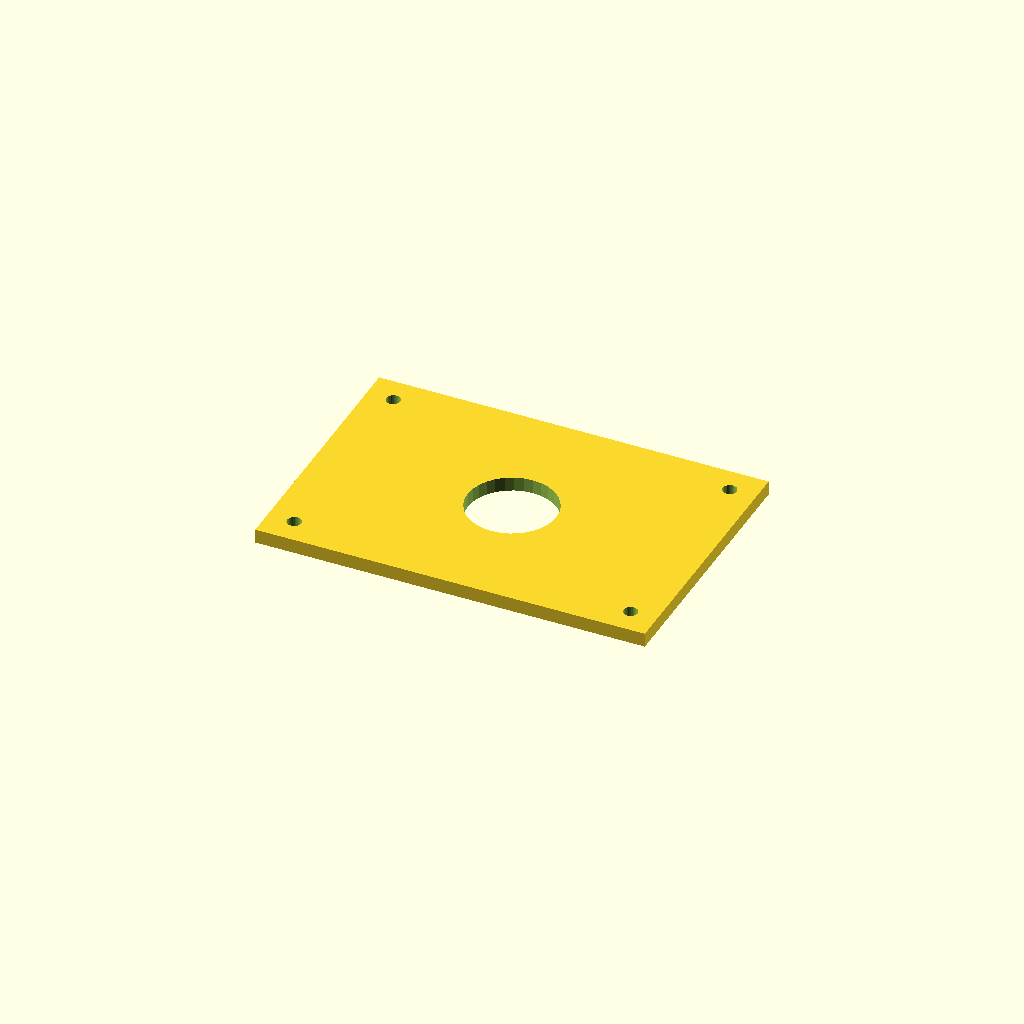
Cell 1 — every parameter at its default value.
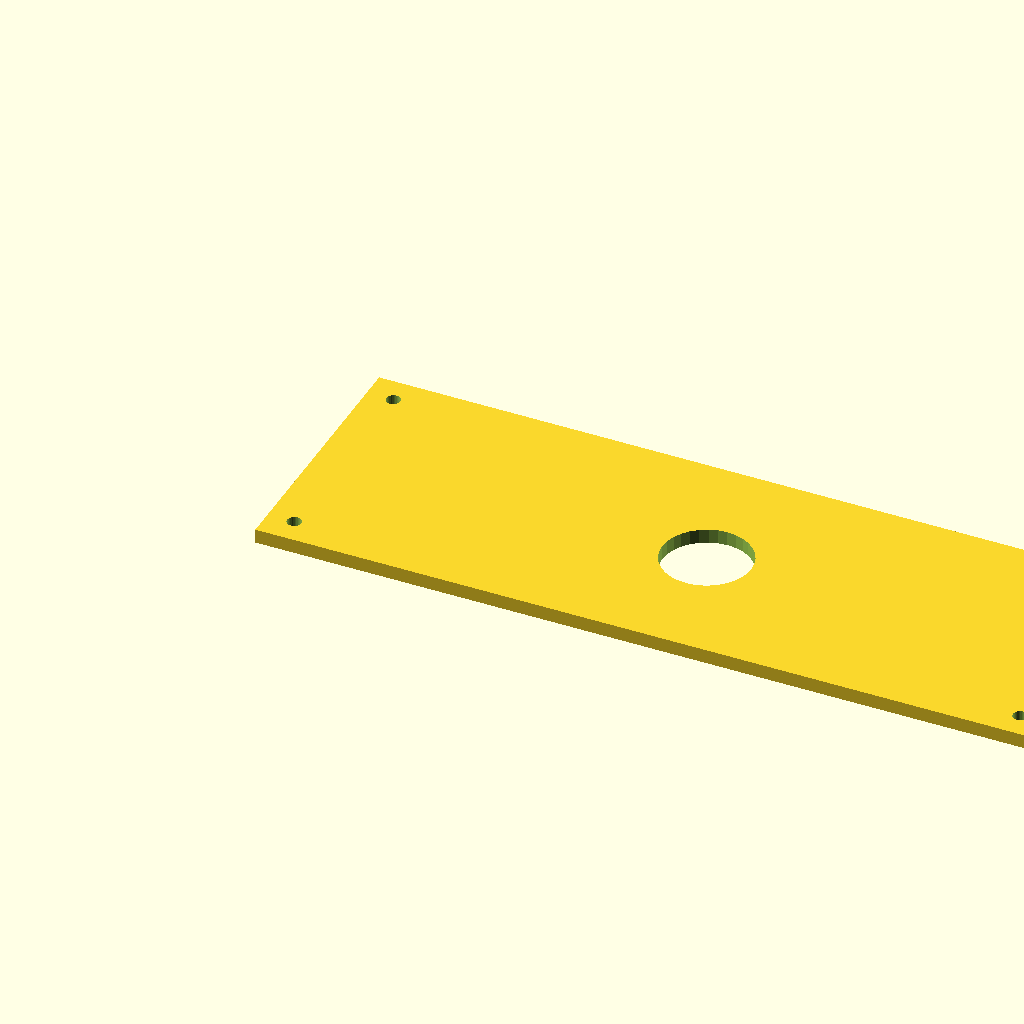
Cell 2: plate_l = 440 (everything else at default).
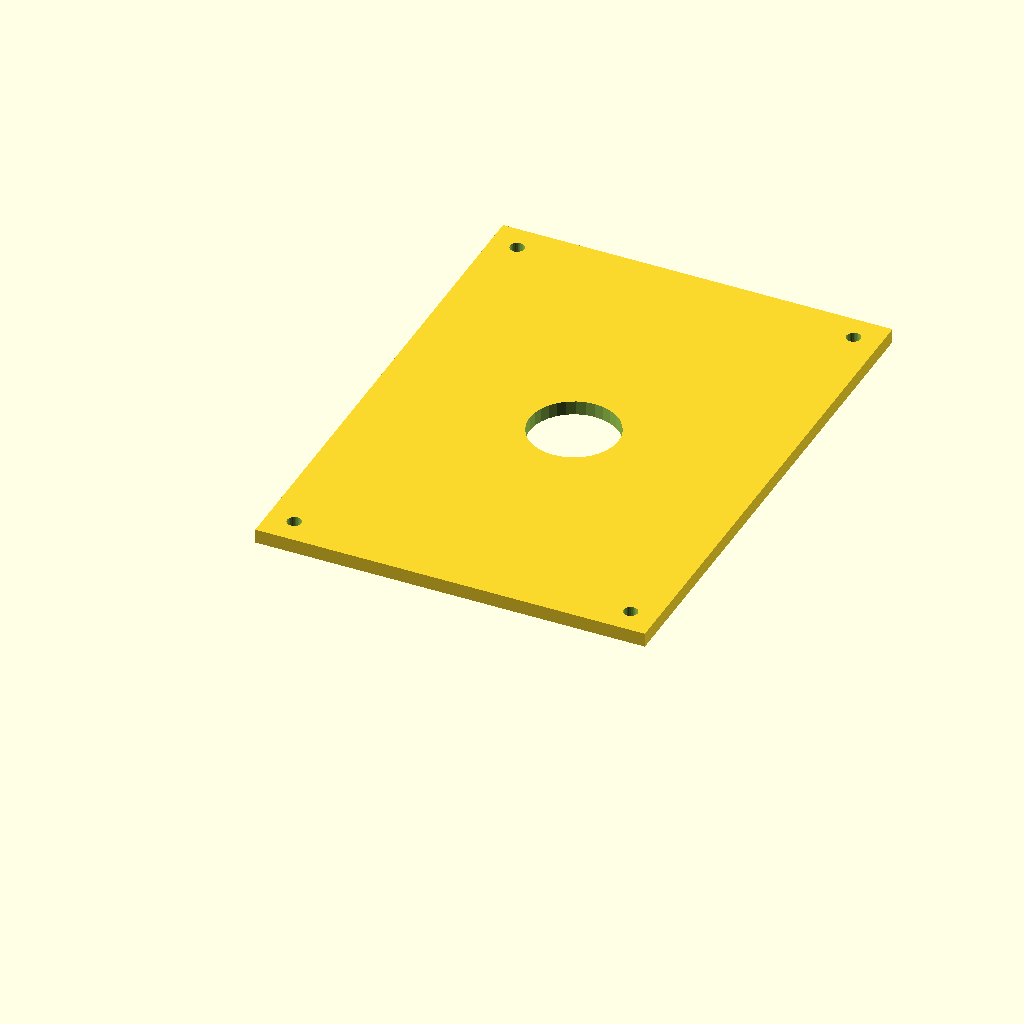
Cell 3: plate_w = 300 (everything else at default).
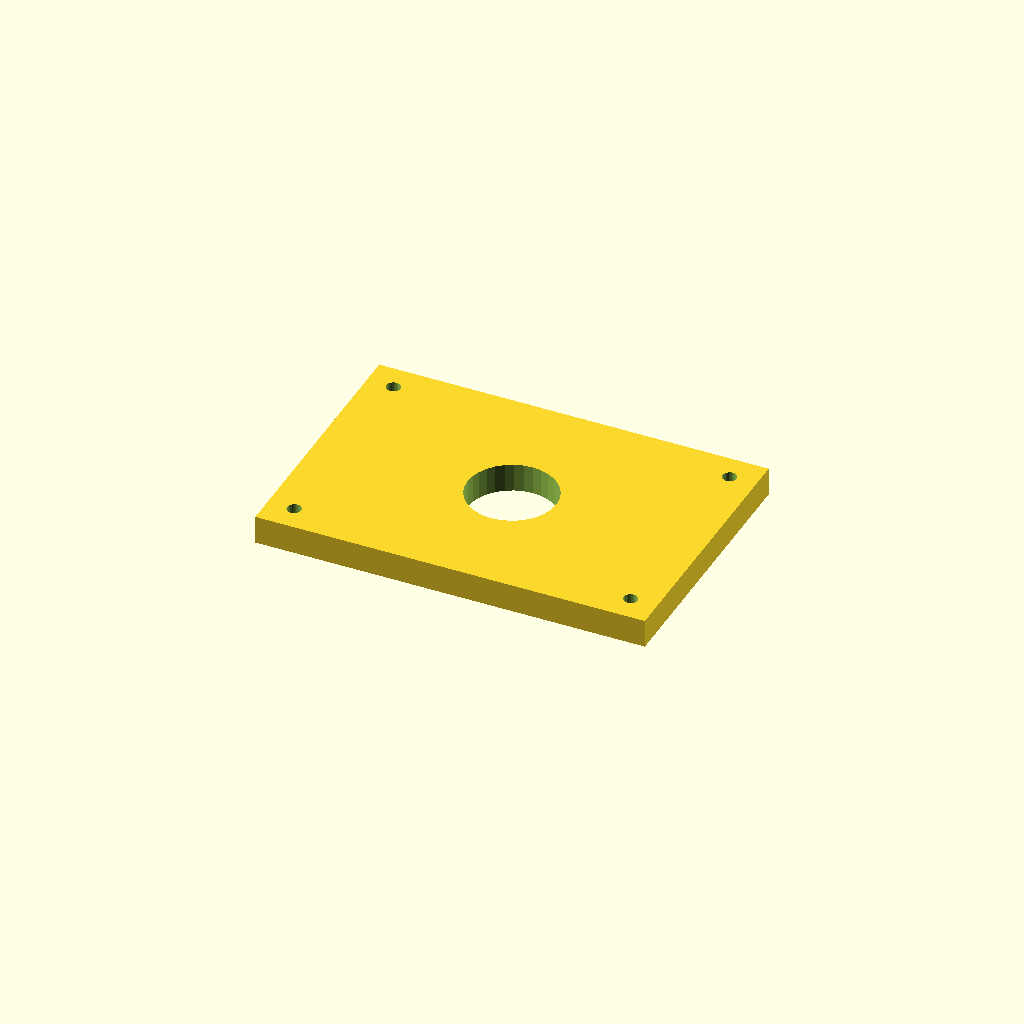
Cell 4 — plate_t set to 16, the other parameters unchanged.
All cells are drawn from one camera (rotation 55°, 0°, 25°, orthographic, colour scheme Cornfield), so only the parameter changes between them.
The OpenSCAD source (optional_data/data/scale1/largestruc/part_0195.scad):
$fn = 32;

// ----------------------------------------------------------------------
// Big plate: 200-250 mm adapter plate
// ----------------------------------------------------------------------

// --- parameters (mm) ---
plate_l = 220;            // plate length, X
plate_w = 150;            // plate width, Y
plate_t = 8;              // plate thickness, Z
corner_d = 8;             // corner hole diameter
corner_in = 15;           // corner hole inset from the edges
bore_d = 50;              // central bore

difference() {
  cube([plate_l, plate_w, plate_t]);
  translate([corner_in, corner_in, -1]) cylinder(h = plate_t + 2, d = corner_d);
  translate([plate_l - corner_in, corner_in, -1]) cylinder(h = plate_t + 2, d = corner_d);
  translate([corner_in, plate_w - corner_in, -1]) cylinder(h = plate_t + 2, d = corner_d);
  translate([plate_l - corner_in, plate_w - corner_in, -1]) cylinder(h = plate_t + 2, d = corner_d);
  translate([plate_l / 2, plate_w / 2, -1]) cylinder(h = plate_t + 2, d = bore_d);
}
Customizer parameters (derived from the source; name, type, default, range or options):
plate_l: number, default 220
plate_w: number, default 150
plate_t: number, default 8
corner_d: number, default 8
corner_in: number, default 15
bore_d: number, default 50
